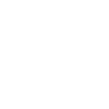
t = 0.00 s
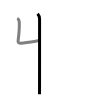
t = 1.50 s
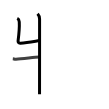
t = 2.75 s
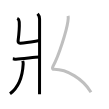
t = 4.25 s
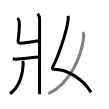
t = 5.50 s
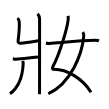
t = 7.00 s

The animated SVG that drew these frames (rendered in a browser with its animation timeline set to each time). Animation: 7 SMIL elements (animate=7); one cycle of 7.00 s.

<svg width="109px" height="109px" viewBox="0 0 px 109px" xmlns="http://www.w3.org/2000/svg" xmlns:xlink="http://www.w3.org/1999/xlink" xml:space="preserve" version="1.1"  baseProfile="full">
<path d="M37.6,13.72c1.21,1.37,1.98,3.71,1.98,5.33c0,15.46-0.04,69.81-0.04,75.08" style="fill:none;stroke:black;stroke-width:3;opacity:0">
  <animate attributeType="CSS" attributeName="opacity" from="0" to="1" begin="0s" dur="1s" repeatCount="0" fill="freeze" />
</path>
<path d="M17.25,18.42c1.37,0.64,1.89,1.38,2.01,3.48c0.18,3.15-0.74,15.51-1.16,18.81c-0.14,1.05,0.24,2.62,2.28,2.46C27.56,42.6,35,41.25,39.56,40.6" style="fill:none;stroke:black;stroke-width:3;opacity:0">
  <animate attributeType="CSS" attributeName="opacity" from="0" to="1" begin="1s" dur="1s" repeatCount="0" fill="freeze" />
</path>
<path d="M12.8,58.68c1.33,0.14,1.61,0.57,3.17,0.47c6.66-0.42,18.69-1.92,23.34-2.15" style="fill:none;stroke:black;stroke-width:3;opacity:0">
  <animate attributeType="CSS" attributeName="opacity" from="0" to="1" begin="2s" dur="1s" repeatCount="0" fill="freeze" />
</path>
<path d="M22.74,60.89c0.26,0.86,0.51,1.72,0.45,2.97C22.5,77.25,18.5,87.5,10,93.75" style="fill:none;stroke:black;stroke-width:3;opacity:0">
  <animate attributeType="CSS" attributeName="opacity" from="0" to="1" begin="3s" dur="1s" repeatCount="0" fill="freeze" />
</path>
<path d="M68.1,15.87c0.34,1.54,0.1,3.48-0.17,5.39C66.6,30.64,59,55.5,52.9,66.51c-1.22,2.21,0.31,2.83,1.01,2.83C66.75,69.25,82.75,78.5,91,92.22" style="fill:none;stroke:black;stroke-width:3;opacity:0">
  <animate attributeType="CSS" attributeName="opacity" from="0" to="1" begin="4s" dur="1s" repeatCount="0" fill="freeze" />
</path>
<path d="M82.79,32.09c1.01,1.42,1.1,2.53,0.9,4.67C82,54,71.25,83,48.29,93.75" style="fill:none;stroke:black;stroke-width:3;opacity:0">
  <animate attributeType="CSS" attributeName="opacity" from="0" to="1" begin="5s" dur="1s" repeatCount="0" fill="freeze" />
</path>
<path d="M45.88,42.93c1.39,0.35,2.87,0.58,3.54,0.53c14.06-1.09,32.23-3.06,45.65-3.21c1.11-0.01,3.03,0.21,3.93,0.61" style="fill:none;stroke:black;stroke-width:3;opacity:0">
  <animate attributeType="CSS" attributeName="opacity" from="0" to="1" begin="6s" dur="1s" repeatCount="0" fill="freeze" />
</path>
</svg>
